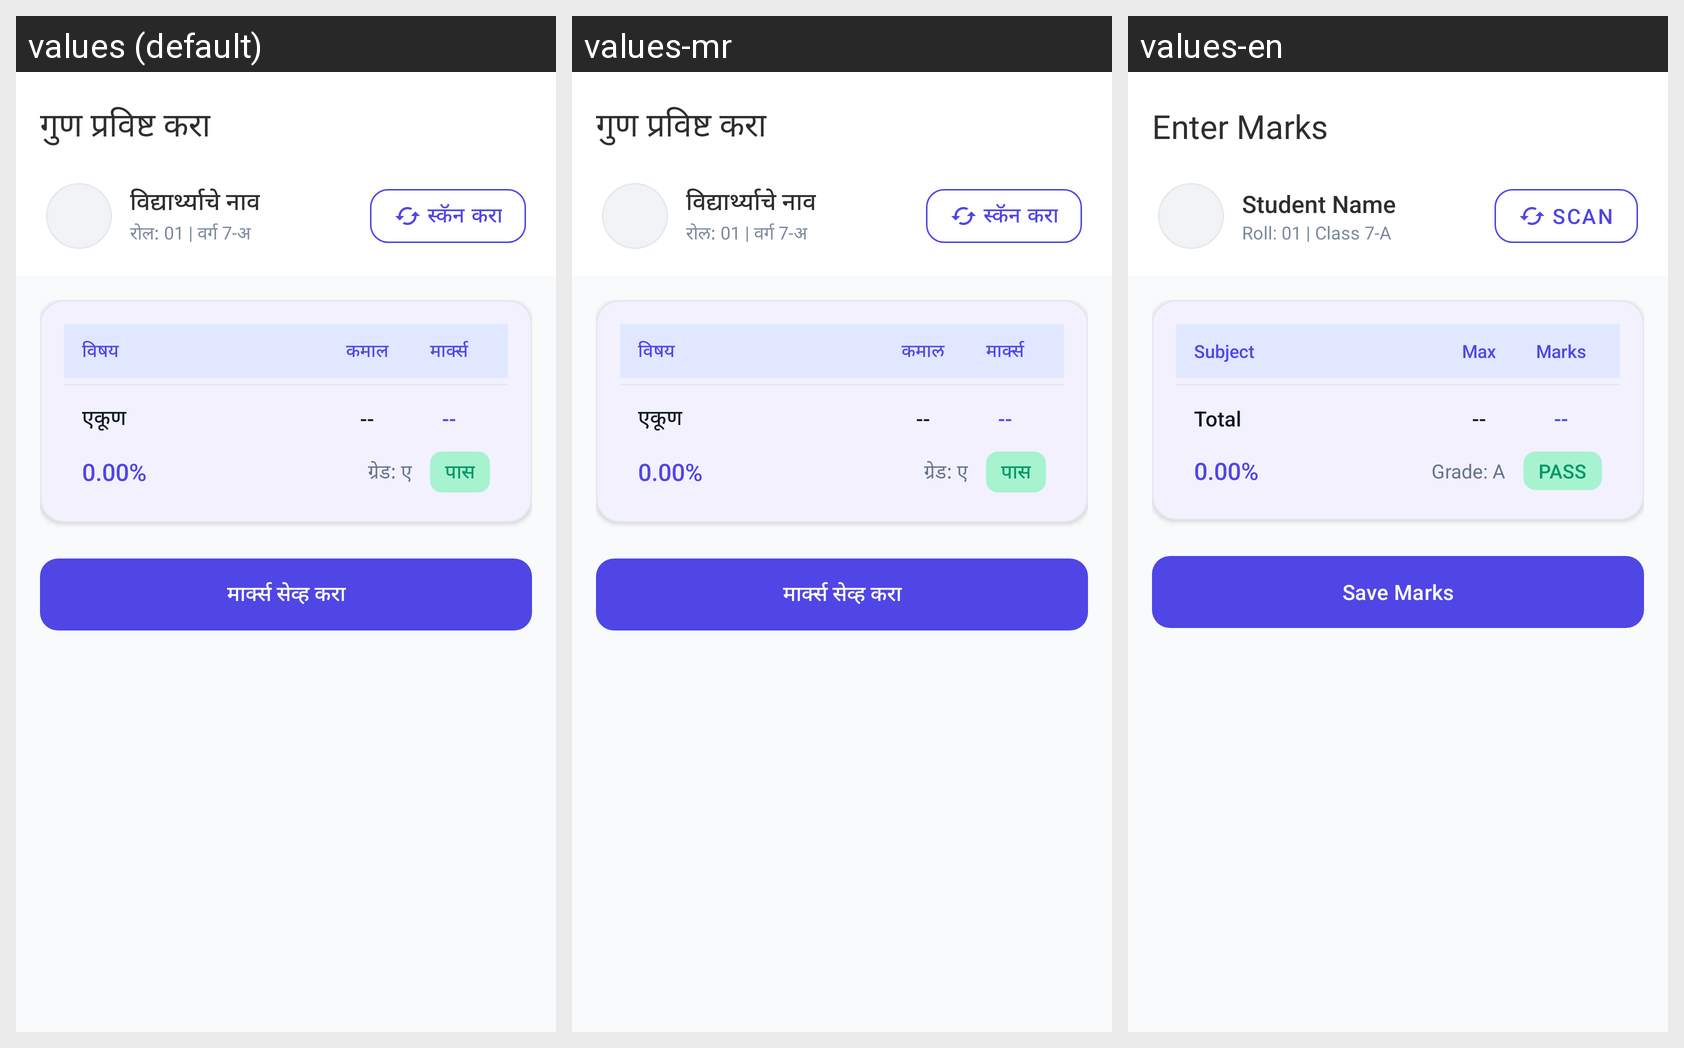

Here is an Android app screen in its default locale and in the app's own translations. Write out the translated-string differences for the strings that appear on this screen.
Android screen res/layout/activity_enter_marks.xml rendered under 3 locales, left to right: values (default), values-mr, values-en. Device: Nexus 5 (rendered at 1080×1920; each locale shown at half size, 540×960, under a caption strip naming it); theme Theme.EduReport.
Strings drawn on this screen, with the default value and each locale's value (text and hints the layout hard-codes, and strings that could not be matched under every locale, appear in the picture but are not listed):

title_enter_marks
  values: गुण प्रविष्ट करा
  values-mr: गुण प्रविष्ट करा
  values-en: Enter Marks

txt_student_name
  values: विद्यार्थ्याचे नाव
  values-mr: विद्यार्थ्याचे नाव
  values-en: Student Name

txt_roll_01_class_7_a
  values: रोल: 01 | वर्ग 7-अ
  values-mr: रोल: 01 | वर्ग 7-अ
  values-en: Roll: 01 | Class 7-A

btn_scan
  values: स्कॅन करा
  values-mr: स्कॅन करा
  values-en: Scan

col_subject
  values: विषय
  values-mr: विषय
  values-en: Subject

col_max
  values: कमाल
  values-mr: कमाल
  values-en: Max

col_obtained
  values: मार्क्स
  values-mr: मार्क्स
  values-en: Marks

col_total
  values: एकूण
  values-mr: एकूण
  values-en: Total

txt_grade_a
  values: ग्रेड: ए
  values-mr: ग्रेड: ए
  values-en: Grade: A

txt_pass
  values: पास
  values-mr: पास
  values-en: PASS

btn_save_marks
  values: मार्क्स सेव्ह करा
  values-mr: मार्क्स सेव्ह करा
  values-en: Save Marks
